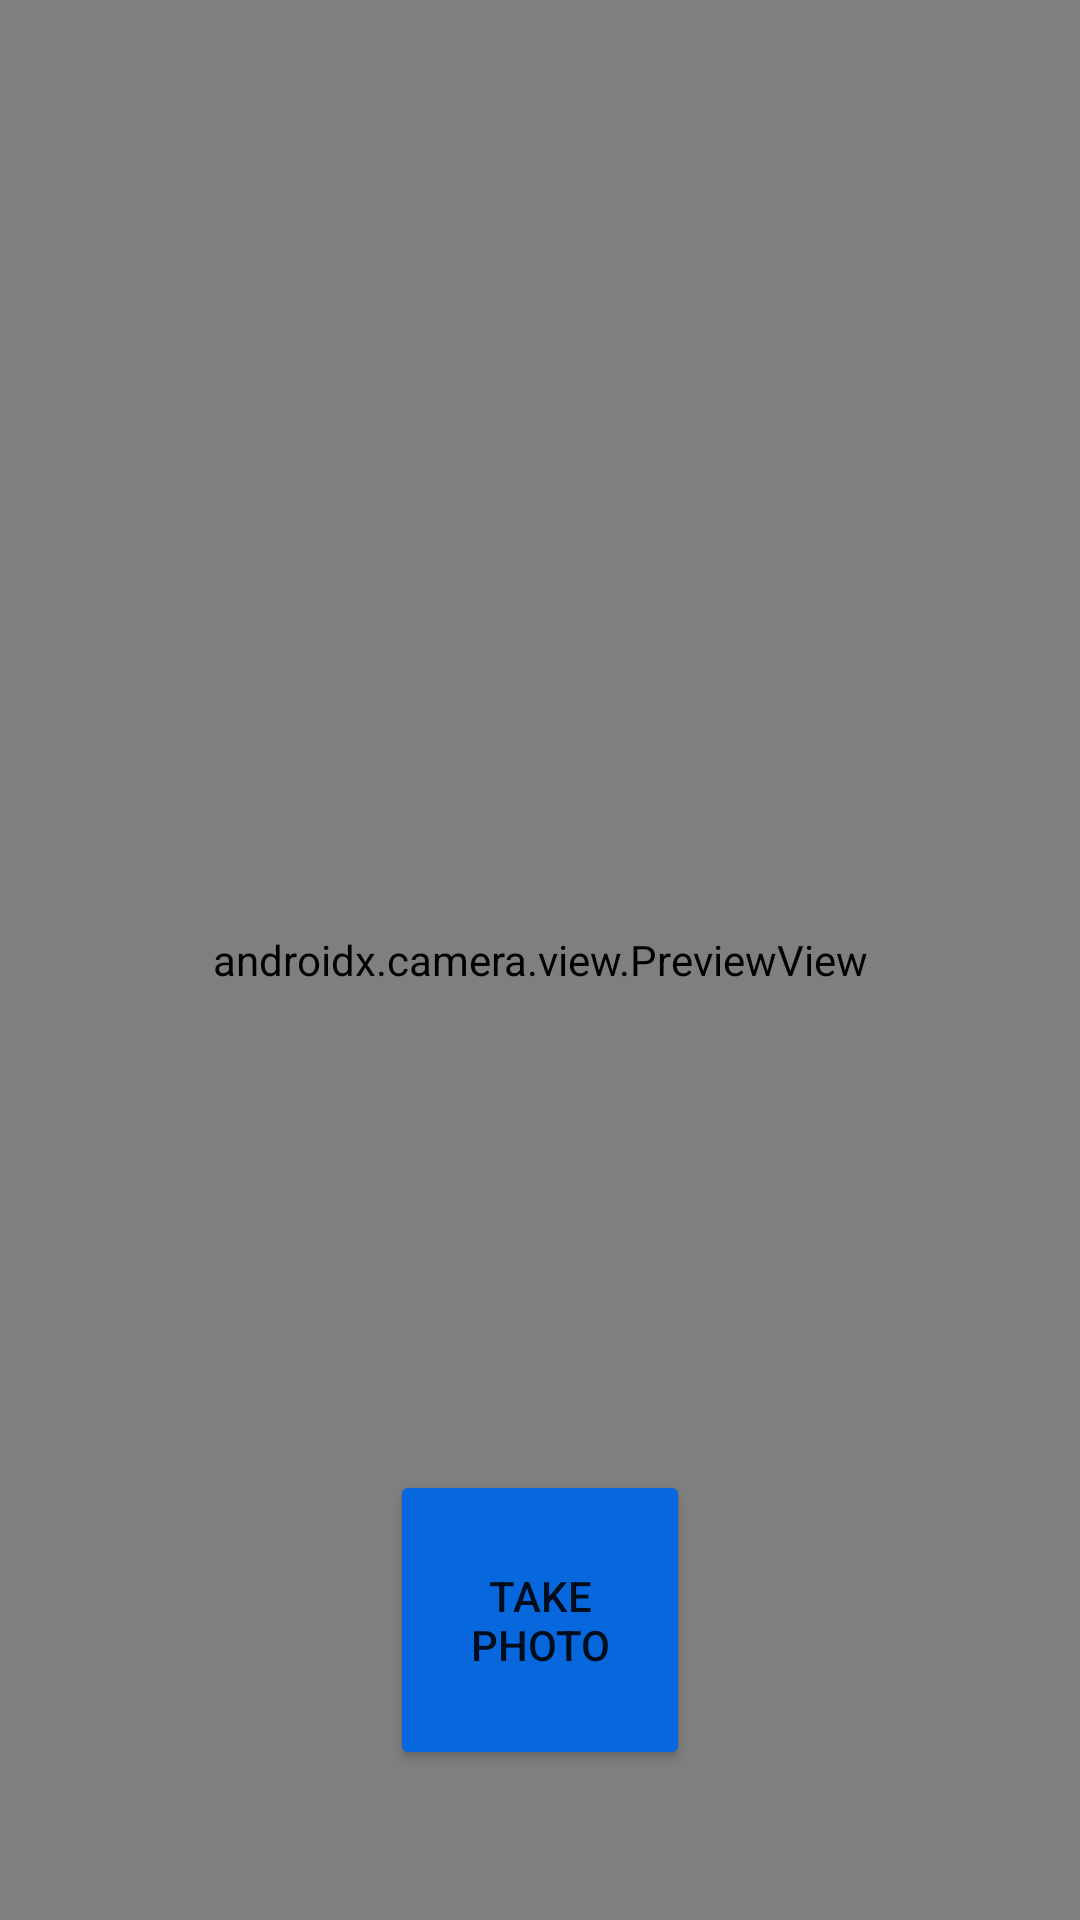

Produce the Android XML layout that renders to this screen, including the resource entries it uses.
<!-- AndroidManifest.xml: application theme Theme.Habits -->
<!-- res/layout/activity_camera.xml -->
<?xml version="1.0" encoding="utf-8"?>
<androidx.constraintlayout.widget.ConstraintLayout
    xmlns:android="http://schemas.android.com/apk/res/android"
    xmlns:app="http://schemas.android.com/apk/res-auto"
    xmlns:tools="http://schemas.android.com/tools"
    android:layout_width="match_parent"
    android:layout_height="match_parent"
    tools:context=".activities.CameraActivity">

    <androidx.camera.view.PreviewView
        android:id="@+id/viewFinder"
        android:layout_width="match_parent"
        android:layout_height="match_parent" />

    <Button
        android:id="@+id/image_capture_button"
        android:layout_width="100dp"
        android:layout_height="100dp"
        android:layout_marginBottom="50dp"
        android:text="@string/take_photo"
        android:backgroundTint="@color/primary_button"
        app:layout_constraintBottom_toBottomOf="parent"
        app:layout_constraintStart_toStartOf="parent"
        app:layout_constraintEnd_toEndOf="parent" />



</androidx.constraintlayout.widget.ConstraintLayout>
<!-- resources referenced by this layout -->
<resources>
  <color name="primary_button">#0768dd</color>
  <string name="take_photo">Take Photo</string>
  <style name="Theme.Habits" parent="Theme.MaterialComponents.DayNight.DarkActionBar">
          
          <item name="colorPrimary">@color/primary_button</item>
          <item name="colorPrimaryVariant">@color/black</item>
          <item name="colorOnPrimary">@color/white</item>
          
          <item name="colorSecondary">@color/teal_200</item>
          <item name="colorSecondaryVariant">@color/teal_700</item>
          <item name="colorOnSecondary">@color/black</item>
          
          <item name="android:statusBarColor">?attr/colorPrimaryVariant</item>
          
      </style>
  <color name="black">#FF000000</color>
  <color name="white">#FFFFFFFF</color>
  <color name="teal_200">#0177FB</color>
  <color name="teal_700">#0177FB</color>
</resources>
